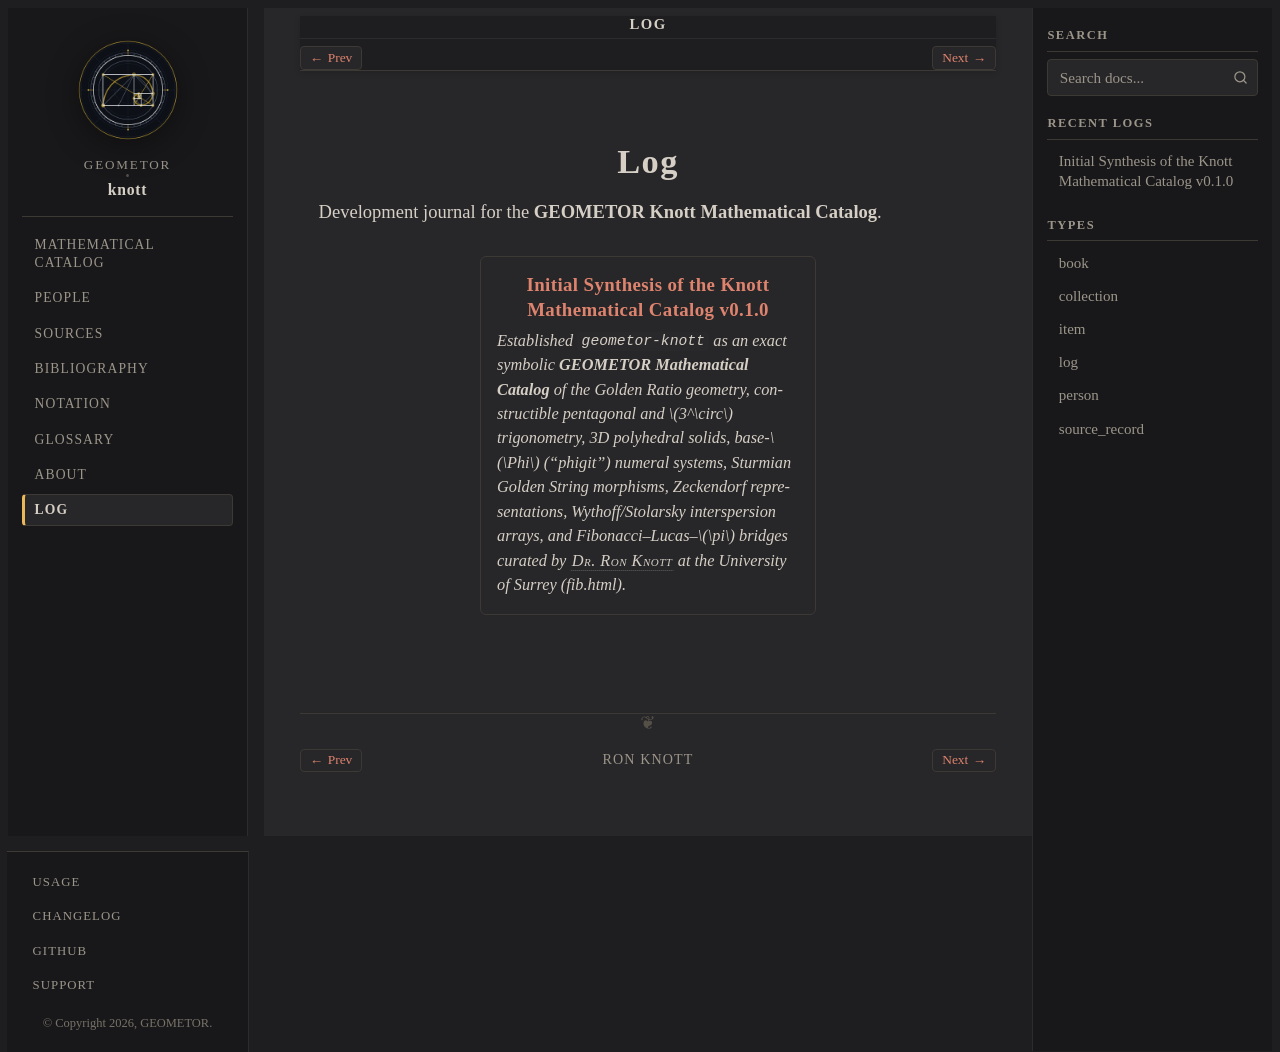

repository: geometor/knott · page: log/index.html · generator: sphinx

:navigation: header
:order: 30
:nav_title: Log

===
Log
===

Development journal for the **GEOMETOR Knott Mathematical Catalog**.

.. collection::
   :type: log
   :sort: date
   :reverse:
